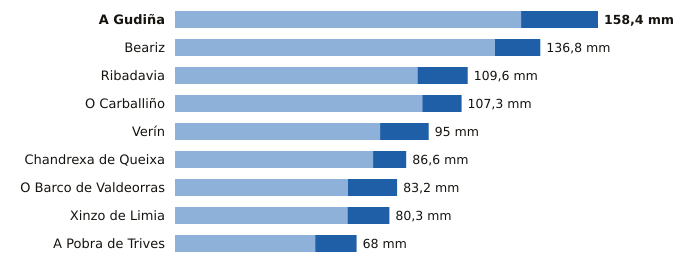

The file beside this chart, header and first rows:
estacion, provincia, indicativo, mm_6_dias_anteriores, mm_hoy, mm_7_dias, horas_de_hoy
A Gudiña, Ourense, 2969U, 129.6, 28.8, 158.4, 7
Beariz, Ourense, 1696O, 119.8, 17.0, 136.8, 7
Ribadavia, Ourense, 1701X, 90.8, 18.8, 109.6, 8
O Carballiño, Ourense, 1700X, 92.6, 14.7, 107.3, 9
Verín, Ourense, 2978X, 76.8, 18.2, 95.0, 7
Chandrexa de Queixa, Ourense, 1639X, 74.2, 12.4, 86.6, 8
O Barco de Valdeorras, Ourense, 1583X, 64.8, 18.4, 83.2, 8
Xinzo de Limia, Ourense, 1735X, 64.6, 15.7, 80.3, 9
A Pobra de Trives, Ourense, 1631E, 52.5, 15.5, 68.0, 9
